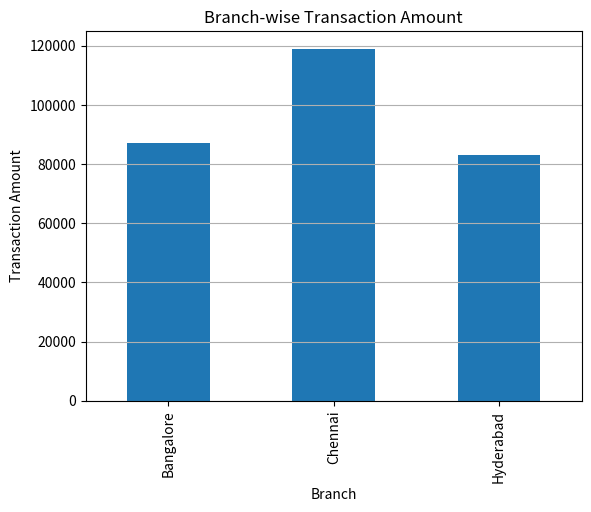

Reproduce this figure in Python.
import pandas as pd 
import numpy as np 
import matplotlib.pyplot as plt 

data ={
    "transaction_id": range(1001, 1016),

    "customer": [
        "Ravi", "Anjali", "Kiran", "Sneha", "Arjun",
        "Ravi", "Anjali", "Kiran", "Sneha", "Arjun",
        "Ravi", "Anjali", "Kiran", "Sneha", "Arjun"
    ],

    "branch": [
        "Hyderabad", "Chennai", "Bangalore",
        "Hyderabad", "Chennai",
        "Bangalore", "Hyderabad", "Chennai",
        "Bangalore", "Hyderabad",
        "Chennai", "Bangalore", "Hyderabad",
        "Chennai", "Bangalore"
    ],

    "transaction_type": [
        "Deposit", "Withdrawal", "Deposit",
        "Withdrawal", "Deposit",
        "Deposit", "Withdrawal", "Deposit",
        "Withdrawal", "Deposit",
        "Deposit", "Withdrawal", "Deposit",
        "Withdrawal", "Deposit"
    ],

    "amount": [
        5000, 12000, 8000, 15000, 20000,
        7000, 18000, 25000, 30000, 10000,
        22000, 27000, 35000, 40000, 15000
    ]
}
df =pd.DataFrame(data)

total_amount = df["amount"].sum()

print("TOTAL TRANSACTION AMOUNT")
print(total_amount)

branch_amount = df.groupby("branch")["amount"].sum()

print("\nBRANCH-WISE TRANSACTIONS")
print(branch_amount)


top_branch = branch_amount.idxmax()
print(f"\nHIGHEST PERFORMING BRANCH: {top_branch}")

suspicious_transactions = df[df["amount"] > 25000]
print("\nSUSPICIOUS TRANSACTIONS")
print(suspicious_transactions[["customer", "amount"]])


customer_amount = df.groupby("customer")["amount"].sum()

print("\nCUSTOMER-WISE TRANSACTIONS")
print(customer_amount)

print("\nBANK STATISTICS")
print("average transaction amount:",np.mean(df["amount"]))
print("median transaction amount:",np.median(df["amount"]))
print("maximum transaction amount:",np.max(df["amount"]))
print("SD",np.std(df["amount"]))
branch_amount.plot(kind="bar")
plt.title("Branch-wise Transaction Amount")
plt.xlabel("Branch")
plt.ylabel("Transaction Amount")
plt.grid(axis='y')
plt.show()
